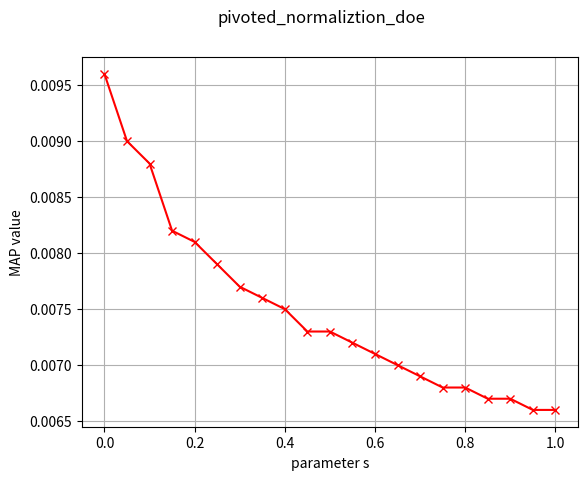

Reproduce this figure in Python.
import math
import matplotlib.pyplot as plt 

plt.plot([0,0.05,0.1,0.15,0.2,0.25,0.3,0.35,0.4,0.45,0.5,0.55,0.6,0.65,0.7,0.75,0.8,0.85,0.9,0.95,1],
[0.0096,0.009,0.0088,0.0082,0.0081,0.0079,0.0077,0.0076,0.0075,0.0073,0.0073,0.0072,0.0071,0.007,0.0069,0.0068,0.0068,0.0067,0.0067,0.0066,0.0066], 'r-x');

plt.suptitle('pivoted_normaliztion_doe')
plt.xlabel('parameter s')
plt.ylabel('MAP value')
plt.grid(True)
plt.show()
